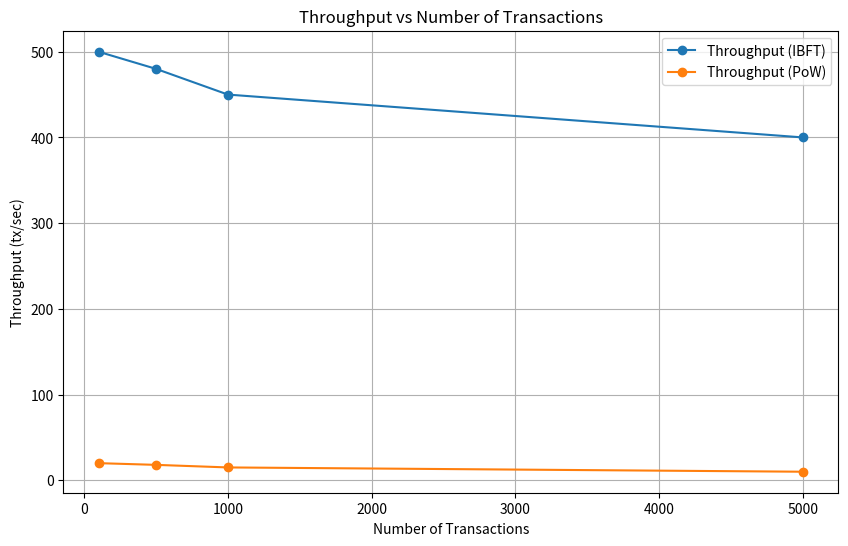

Write the Python code that produced this figure.
import matplotlib.pyplot as plt
import numpy as np

# Data
num_transactions = [100, 500, 1000, 5000]
latency_ibft = [200, 220, 250, 300]
latency_pow = [1500, 1600, 1700, 1800]
throughput_ibft = [500, 480, 450, 400]
throughput_pow = [20, 18, 15, 10]

# Plot Throughput
plt.figure(figsize=(10, 6))
plt.plot(num_transactions, throughput_ibft, label="Throughput (IBFT)", marker='o')
plt.plot(num_transactions, throughput_pow, label="Throughput (PoW)", marker='o')
plt.title("Throughput vs Number of Transactions")
plt.xlabel("Number of Transactions")
plt.ylabel("Throughput (tx/sec)")
plt.legend()
plt.grid(True)
plt.show()


